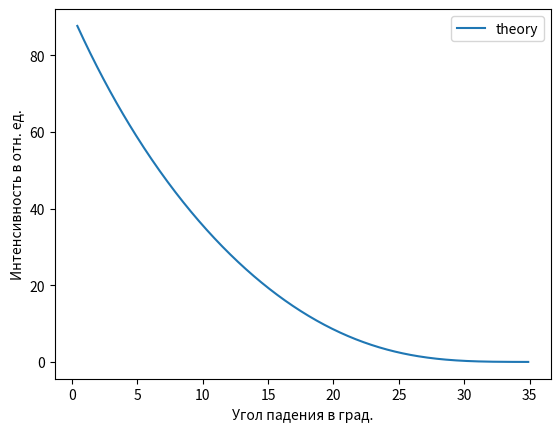

Source code (Python):
import math
import numpy as np
from matplotlib import pyplot as plt
import os
import pandas as pd


# поправка к углу тета
d2t = lambda a: a - 1/math.sqrt(2) * math.sqrt((a**2-2*delta) +
                                               math.sqrt((a**2-2*delta) ** 2 + 4 * beta ** 2))


# глубина проникновения рентгена
tau = lambda a: wavelen * math.sqrt(2) / (4 * math.pi) \
              * (math.sqrt((math.radians(a) ** 2 - 2 * delta) ** 2 + 4 * beta ** 2)
                 - (math.radians(a) ** 2 - 2 * delta)) ** -0.5


# эфф следа пучка
fp = lambda a: min(l/w * math.sin(math.radians(a)), 1)


# от угла падения учитывая глубину образца
intensity_a = lambda a: k * frenel(a) * fp(a) * tau(a) * (1 - math.exp(-h/tau(a))) / (2 * math.sin(math.radians(a)))


# Френелевский коэф прохождения
frenel = lambda a: 2 * math.sin(math.radians(a)) / (math.sin(math.radians(a))
                                                    * math.sqrt(math.sin(math.radians(a)) - 2 * delta))

# без учета толщины и френеля
intensity = lambda a: fp(a) * tau(a) / math.sin(math.radians(a) * 2)


#lhotka
l_intensity_tf = lambda a: c * (math.sin(math.radians(theta + a) / (math.sin(math.radians(theta - a) + math.sin(math.radians(theta + a)))))) * \
                           (math.exp(-m_TiN * t * (math.sin(math.radians(theta + a)) ** -1 + math.sin(math.radians(theta - a)) ** -1)))


l_intensity_sub = lambda a:  c * (math.sin(math.radians(theta - a) / (math.sin(math.radians(theta - a) + math.sin(math.radians(theta + a)))))) * \
                           (1-math.exp(-m_TiN * t * (math.sin(math.radians(theta + a)) ** -1 + math.sin(math.radians(theta - a)) ** -1)))

# Входные данные #########################################################################################################
delta = 1.28 * 10 ** -5
beta = 1.11 * 10 ** -6
a = np.arange(0.4, 35, .1)
wavelen = .154
h = 2 * 10 ** 3
k = 1
w = 0.15
l = 12.7
theta =42
c = 134
t = 0.31
m_TiN = 3.5 * 10 ** -2



# Графики ##############################################################################################################
value = np.empty([len(a)], float)
value1 = np.empty([len(a)], float)
a1 = np.empty([len(a)], float)
for i, t in enumerate(a):
    value[i] = l_intensity_tf(t)


plt.subplots(1)
plt.plot(a, value,label='theory')
plt.ylabel('Интенсивность в отн. ед.')
plt.xlabel('Угол падения в град.')
plt.legend()
plt.show()
#my_path = os.path.abspath('D:\GIXRD')
#my_file = 'GIXRD_Argon.jpeg'
#plt.savefig(os.path.join(my_path, my_file))
